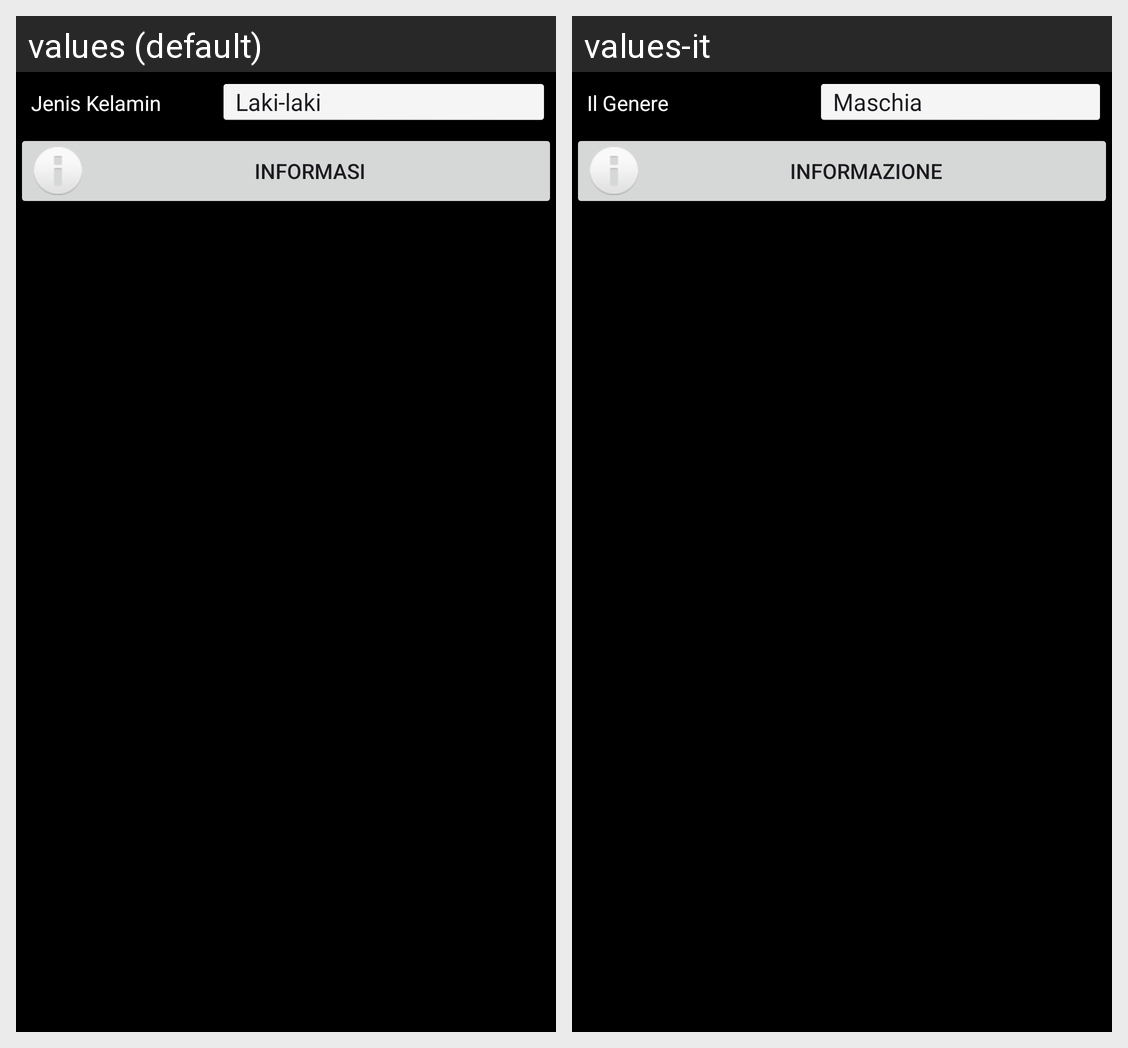

This grid shows one Android layout under two languages. Give, for every string resource on the screen, its name, the default text and each shown locale's text.
Android screen res/layout/activity_main.xml rendered under 2 locales, left to right: values (default), values-it. Device: Nexus 5 (rendered at 1080×1920; each locale shown at half size, 540×960, under a caption strip naming it); theme Theme.UTS212102439.
Strings drawn on this screen, with the default value and each locale's value (text and hints the layout hard-codes, and strings that could not be matched under every locale, appear in the picture but are not listed):

jeniskelamin
  values: Jenis Kelamin
  values-it: Il Genere

info
  values: Informasi
  values-it: Informazione
